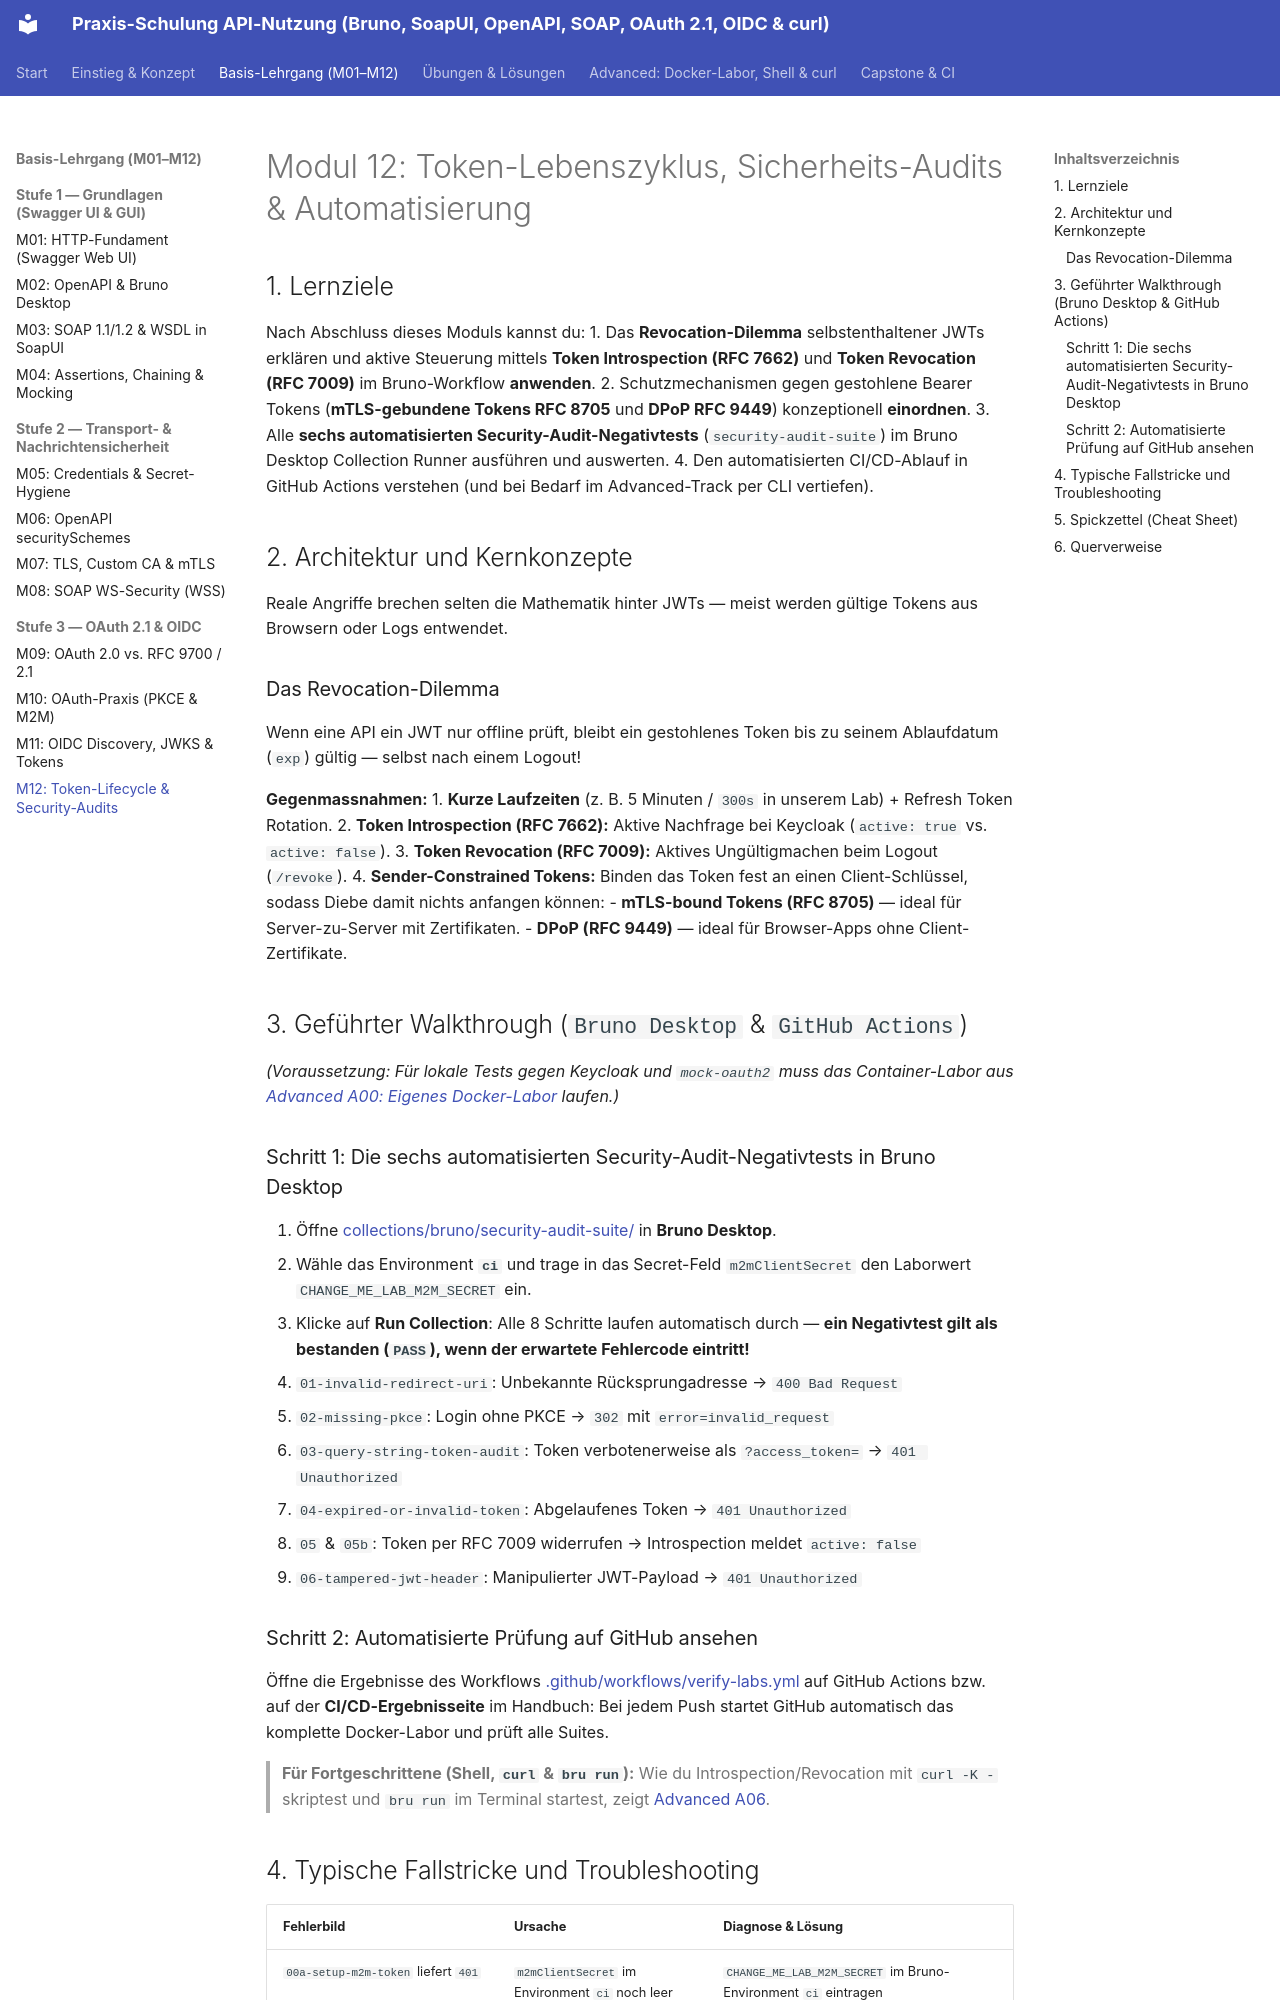

repository: chatelao/api-schulung · page: module/M12/index.html · generator: mkdocs

---
module_id: M12
title: "Token-Lebenszyklus, Sicherheits-Audits & Automatisierung"
level: "Stufe 3 - Experten"
duration_minutes: 120
tools: ["Bruno Desktop (Collection Runner)", "GitHub Actions (Überblick)"]
standards: ["RFC 7662 (Introspection)", "RFC 7009 (Revocation)", "RFC 8705 (mTLS)", "RFC 9449 (DPoP)", "RFC 9068"]
lab_services: ["keycloak", "mock-oauth2", "go-httpbin"]
prerequisites: ["M07", "M10", "M11"]
---

# Modul 12: Token-Lebenszyklus, Sicherheits-Audits & Automatisierung

## 1. Lernziele

Nach Abschluss dieses Moduls kannst du:
1. Das **Revocation-Dilemma** selbstenthaltener JWTs erklären und aktive Steuerung mittels **Token Introspection (RFC 7662)** und **Token Revocation (RFC 7009)** im Bruno-Workflow **anwenden**.
2. Schutzmechanismen gegen gestohlene Bearer Tokens (**mTLS-gebundene Tokens RFC 8705** und **DPoP RFC 9449**) konzeptionell **einordnen**.
3. Alle **sechs automatisierten Security-Audit-Negativtests** (`security-audit-suite`) im Bruno Desktop Collection Runner ausführen und auswerten.
4. Den automatisierten CI/CD-Ablauf in GitHub Actions verstehen (und bei Bedarf im Advanced-Track per CLI vertiefen).

## 2. Architektur und Kernkonzepte

Reale Angriffe brechen selten die Mathematik hinter JWTs — meist werden gültige Tokens aus Browsern oder Logs entwendet.

### Das Revocation-Dilemma
Wenn eine API ein JWT nur offline prüft, bleibt ein gestohlenes Token bis zu seinem Ablaufdatum (`exp`) gültig — selbst nach einem Logout!

**Gegenmassnahmen:**
1. **Kurze Laufzeiten** (z. B. 5 Minuten / `300s` in unserem Lab) + Refresh Token Rotation.
2. **Token Introspection (RFC 7662):** Aktive Nachfrage bei Keycloak (`active: true` vs. `active: false`).
3. **Token Revocation (RFC 7009):** Aktives Ungültigmachen beim Logout (`/revoke`).
4. **Sender-Constrained Tokens:** Binden das Token fest an einen Client-Schlüssel, sodass Diebe damit nichts anfangen können:
   - **mTLS-bound Tokens (RFC 8705)** — ideal für Server-zu-Server mit Zertifikaten.
   - **DPoP (RFC 9449)** — ideal für Browser-Apps ohne Client-Zertifikate.

## 3. Geführter Walkthrough (`Bruno Desktop` & `GitHub Actions`)

*(Voraussetzung: Für lokale Tests gegen Keycloak und `mock-oauth2` muss das Container-Labor aus [Advanced A00: Eigenes Docker-Labor](../advanced/A00.md) laufen.)*

### Schritt 1: Die sechs automatisierten Security-Audit-Negativtests in Bruno Desktop

1. Öffne [collections/bruno/security-audit-suite/](https://github.com/chatelao/api-schulung/blob/main/collections/bruno/security-audit-suite/opencollection.yml) in **Bruno Desktop**.
2. Wähle das Environment **`ci`** und trage in das Secret-Feld `m2mClientSecret` den Laborwert `CHANGE_ME_LAB_M2M_SECRET` ein.
3. Klicke auf **Run Collection**: Alle 8 Schritte laufen automatisch durch — **ein Negativtest gilt als bestanden (`PASS`), wenn der erwartete Fehlercode eintritt!**
   - `01-invalid-redirect-uri`: Unbekannte Rücksprungadresse → `400 Bad Request`
   - `02-missing-pkce`: Login ohne PKCE → `302` mit `error=invalid_request`
   - `03-query-string-token-audit`: Token verbotenerweise als `?access_token=` → `401 Unauthorized`
   - `04-expired-or-invalid-token`: Abgelaufenes Token → `401 Unauthorized`
   - `05` & `05b`: Token per RFC 7009 widerrufen → Introspection meldet `active: false`
   - `06-tampered-jwt-header`: Manipulierter JWT-Payload → `401 Unauthorized`
